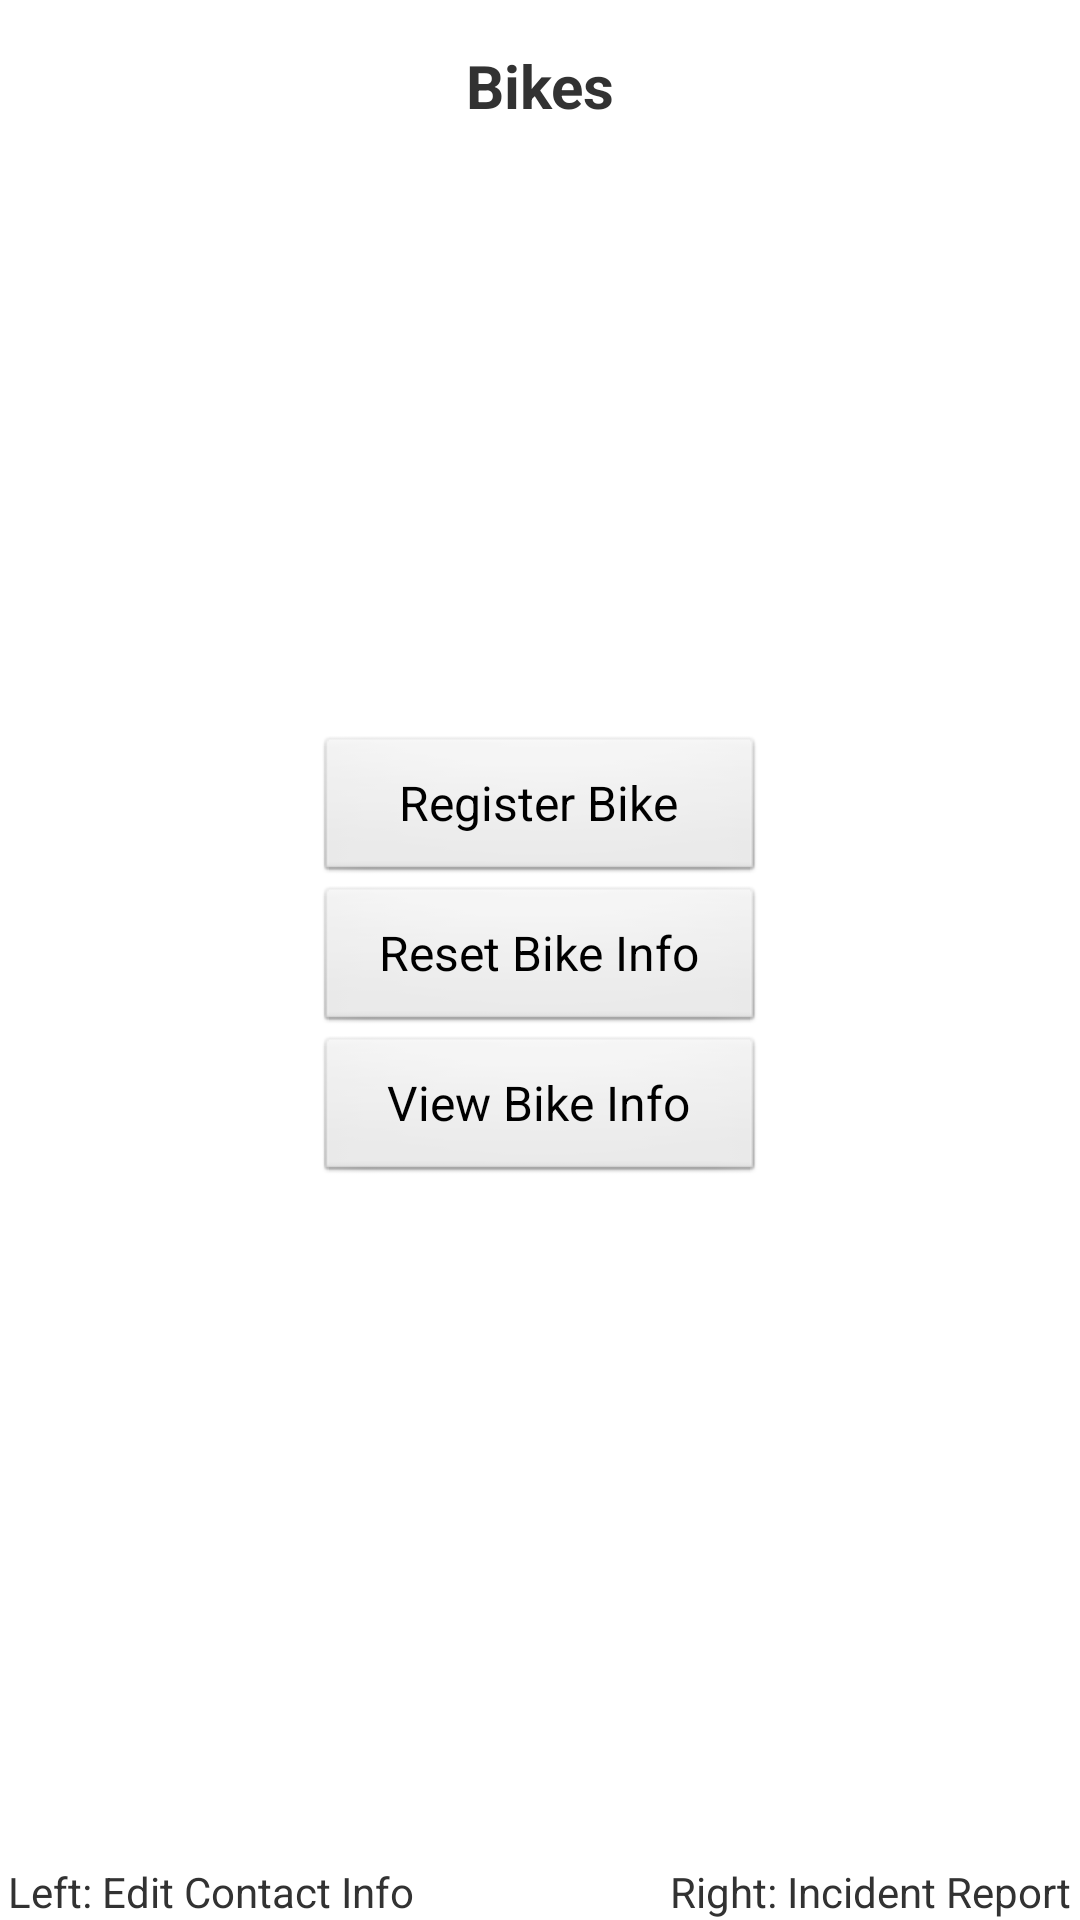

Reconstruct the res/layout file that produces this screen, plus the resources it refers to.
<!-- AndroidManifest.xml: application theme AppTheme -->
<!-- res/layout/fragment_section1.xml -->
<RelativeLayout xmlns:android="http://schemas.android.com/apk/res/android"
    xmlns:tools="http://schemas.android.com/tools"
    android:layout_width="match_parent"
    android:layout_height="match_parent"
    android:paddingBottom="@dimen/activity_vertical_margin"
    android:paddingLeft="@dimen/activity_horizontal_margin"
    android:paddingRight="@dimen/activity_horizontal_margin"
    android:paddingTop="@dimen/activity_vertical_margin"
    tools:context=".MainActivity$DummySectionFragment" >
    
    <TextView  
        android:layout_marginTop="15dp"
		android:layout_width="fill_parent" 
		android:layout_height="wrap_content" 
		android:gravity="center"
		android:text="Bikes" 
		android:textStyle="bold"
		android:layout_marginBottom="50dp"
		android:textSize="20sp" />
    
    <LinearLayout
        android:layout_width="fill_parent"
        android:layout_height="fill_parent"
        android:gravity="center"
        android:orientation="vertical" >
        
	    <Button 
			android:layout_width="150dp"
			android:layout_height="50dp"
			android:text="Register Bike"
			android:textSize="16sp"
			android:onClick="register"/>
		    
	    <Button 
			android:layout_width="150dp"
			android:layout_height="50dp"
			android:text="Reset Bike Info"
			android:textSize="16sp"
			android:onClick="deregister"/>
			
	    <Button 
			android:layout_width="150dp"
			android:layout_height="50dp"
			android:text="View Bike Info"
			android:textSize="16sp"
			android:onClick="view"/>
	
	</LinearLayout>
	    
    <LinearLayout
	    android:layout_width="fill_parent"
	    android:layout_height="wrap_content"
	    android:orientation="horizontal"
	    android:layout_alignParentBottom="true" >
	    
        <TextView 
            android:layout_marginLeft="3dp"
			android:layout_width="wrap_content" 
			android:layout_height="wrap_content" 
			android:text="Left: Edit Contact Info" 
			android:textSize="14sp" />
        
        <View
			android:layout_width="1dp"
			android:layout_height="match_parent"
			android:layout_weight="1" />
        
		<TextView 
            android:layout_marginRight="3dp"
			android:layout_width="wrap_content" 
			android:layout_height="wrap_content" 
			android:text="Right: Incident Report" 
			android:textSize="14sp" />		        
	    
    </LinearLayout>
        
</RelativeLayout>
<!-- resources referenced by this layout -->
<resources>
  <style name="AppTheme" parent="AppBaseTheme">
          
      </style>
  <style name="AppBaseTheme" parent="android:Theme.Light">
          
      </style>
</resources>
